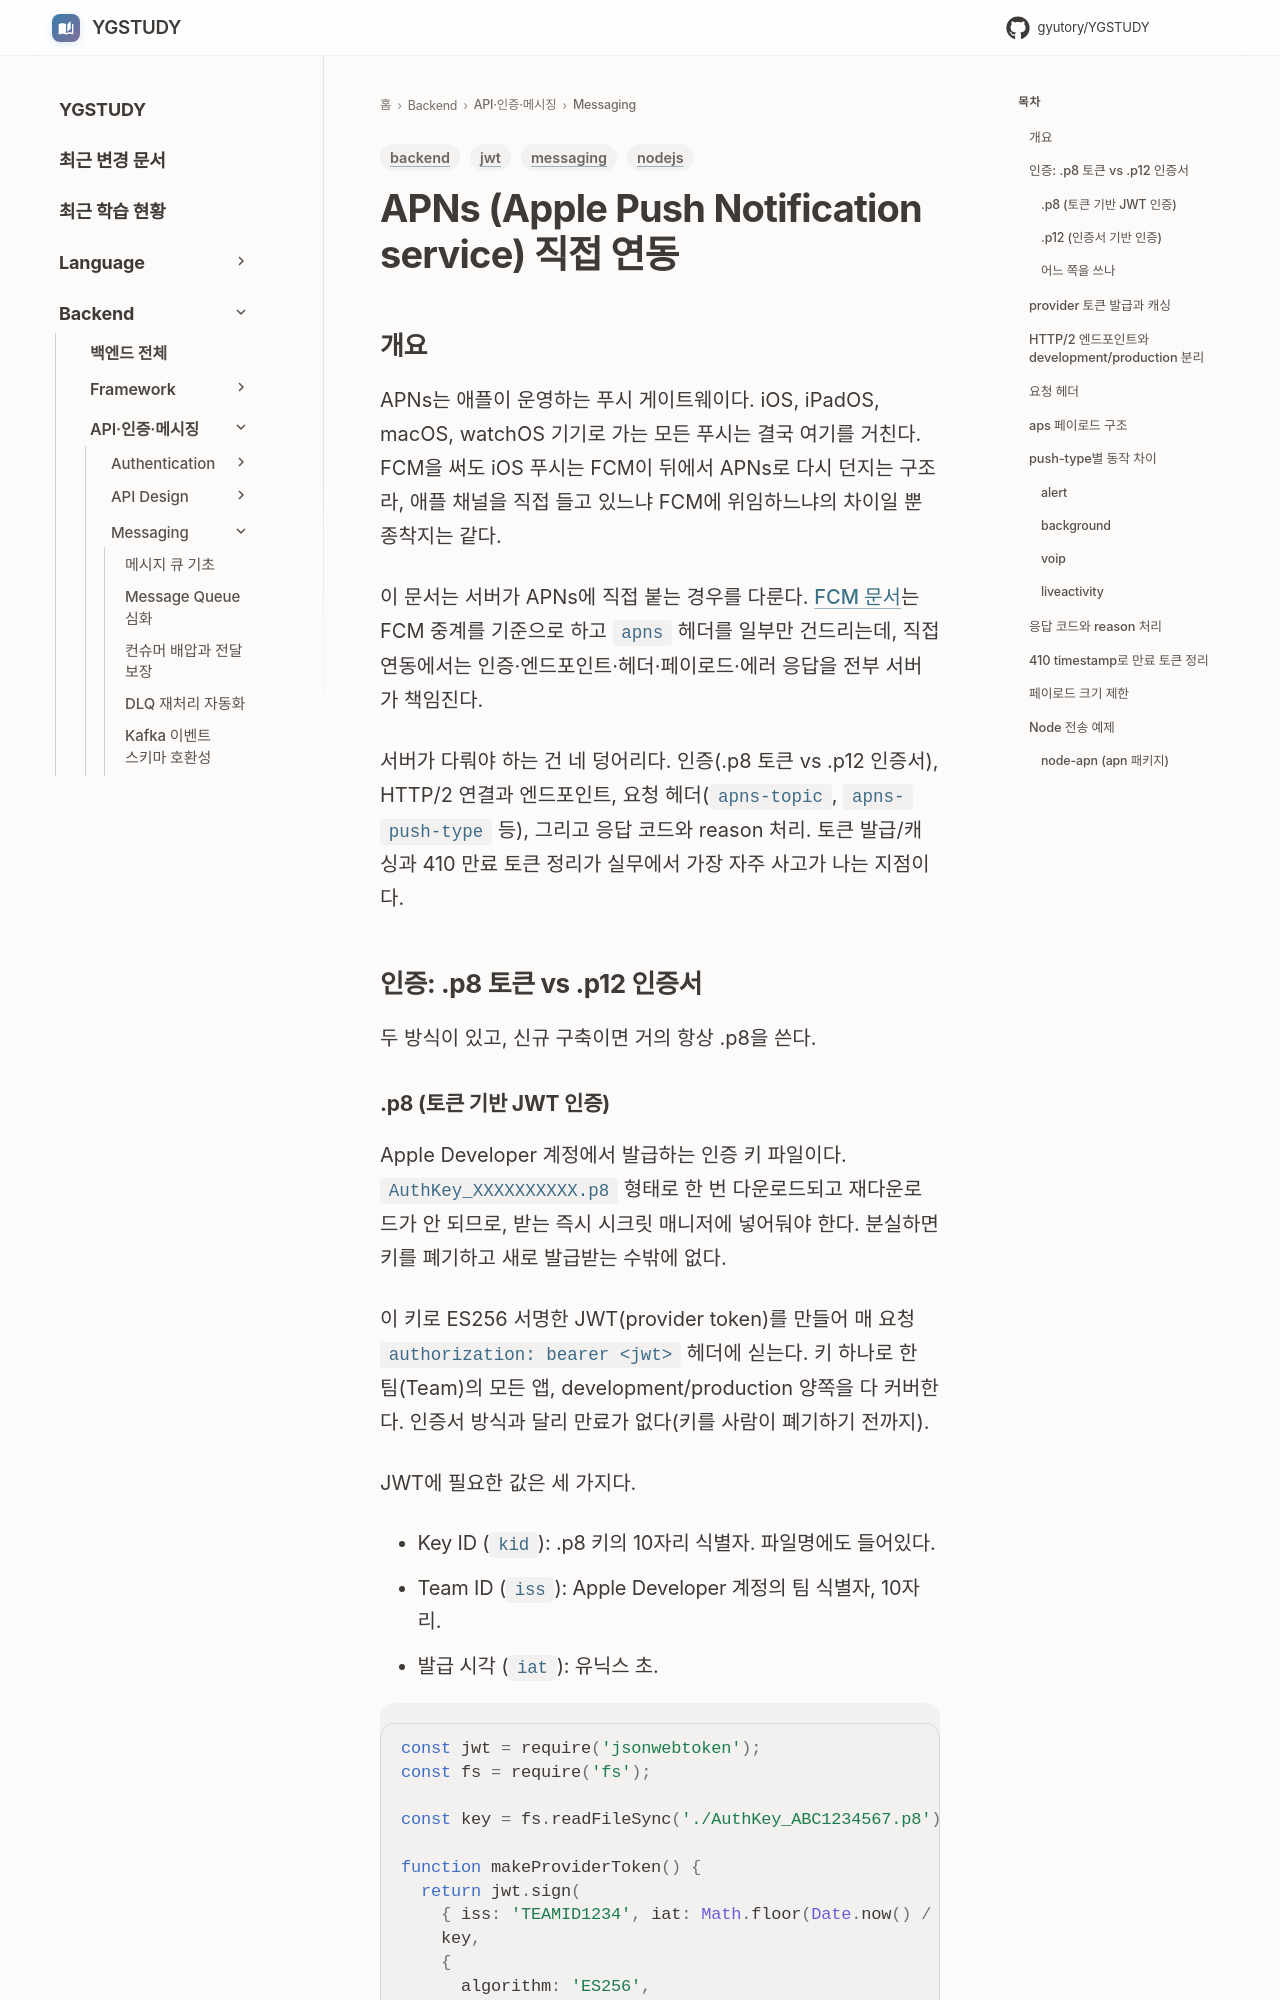

repository: GYUTORY/YGSTUDY · page: Backend/Messaging/APNS/index.html · generator: mkdocs

---
title: APNs (Apple Push Notification service) 직접 연동
tags: [backend, messaging, jwt, nodejs]
updated: 2026-06-15
---

# APNs (Apple Push Notification service) 직접 연동

## 개요

APNs는 애플이 운영하는 푸시 게이트웨이다. iOS, iPadOS, macOS, watchOS 기기로 가는 모든 푸시는 결국 여기를 거친다. FCM을 써도 iOS 푸시는 FCM이 뒤에서 APNs로 다시 던지는 구조라, 애플 채널을 직접 들고 있느냐 FCM에 위임하느냐의 차이일 뿐 종착지는 같다.

이 문서는 서버가 APNs에 직접 붙는 경우를 다룬다. [FCM 문서](FCM.md)는 FCM 중계를 기준으로 하고 `apns` 헤더를 일부만 건드리는데, 직접 연동에서는 인증·엔드포인트·헤더·페이로드·에러 응답을 전부 서버가 책임진다.

서버가 다뤄야 하는 건 네 덩어리다. 인증(.p8 토큰 vs .p12 인증서), HTTP/2 연결과 엔드포인트, 요청 헤더(`apns-topic`, `apns-push-type` 등), 그리고 응답 코드와 reason 처리. 토큰 발급/캐싱과 410 만료 토큰 정리가 실무에서 가장 자주 사고가 나는 지점이다.

## 인증: .p8 토큰 vs .p12 인증서

두 방식이 있고, 신규 구축이면 거의 항상 .p8을 쓴다.
